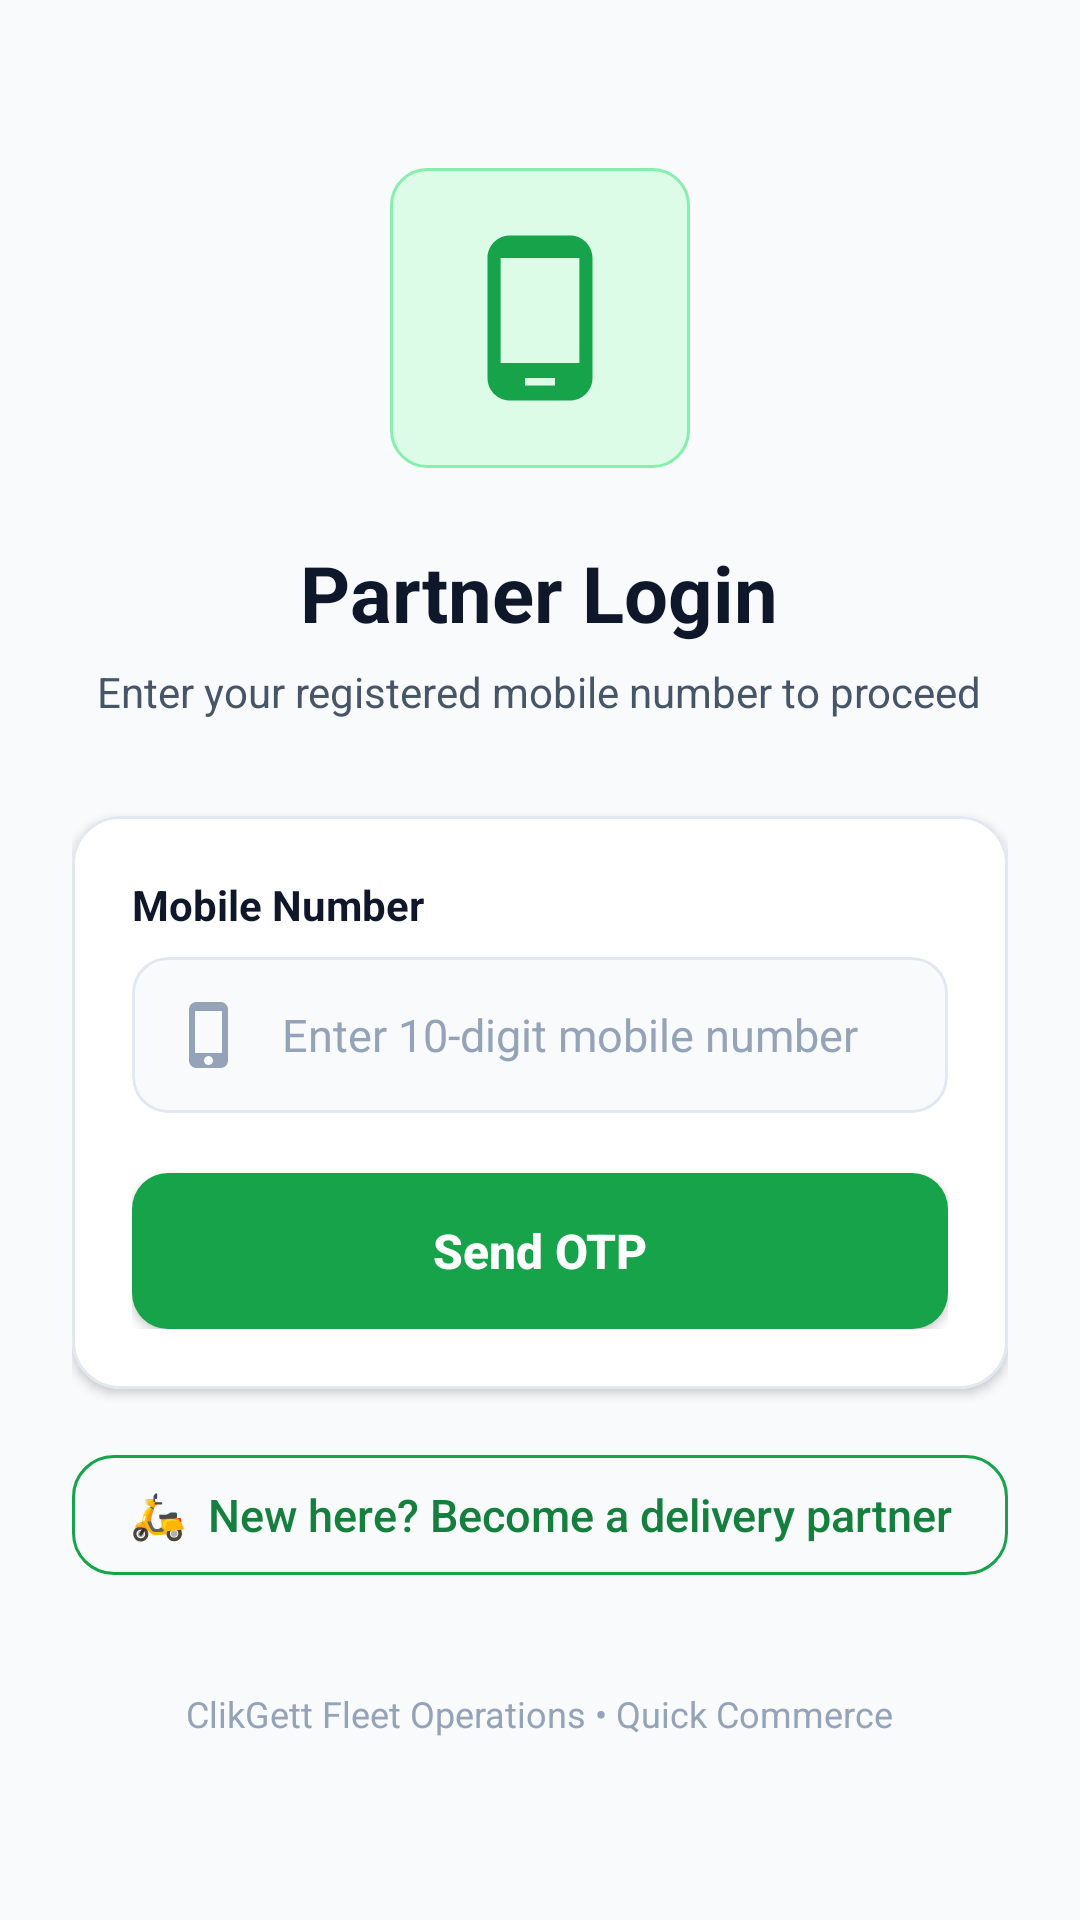

Reconstruct the res/layout file that produces this screen, plus the resources it refers to.
<!-- AndroidManifest.xml: activity theme Theme.Deliveryparent -->
<!-- res/layout/activity_sentotp.xml -->
<?xml version="1.0" encoding="utf-8"?>
<ScrollView xmlns:android="http://schemas.android.com/apk/res/android"
    xmlns:app="http://schemas.android.com/apk/res-auto"
    xmlns:tools="http://schemas.android.com/tools"
    android:layout_width="match_parent"
    android:layout_height="match_parent"
    android:background="@color/clikgett_surface_bg"
    android:fillViewport="true"
    android:overScrollMode="never"
    tools:context=".SentotpActivity">

    <LinearLayout
        android:layout_width="match_parent"
        android:layout_height="wrap_content"
        android:orientation="vertical"
        android:padding="24dp"
        android:gravity="center_horizontal">

        
        <FrameLayout
            android:id="@+id/login_middle"
            android:layout_width="100dp"
            android:layout_height="100dp"
            android:layout_marginTop="32dp">

            <ImageView
                android:layout_width="match_parent"
                android:layout_height="match_parent"
                android:src="@drawable/bg_status_pill_online" />

            <ImageView
                android:id="@+id/login_middle_img"
                android:layout_width="60dp"
                android:layout_height="60dp"
                android:layout_gravity="center"
                android:src="@drawable/baseline_phone_android_24"
                app:tint="@color/clikgett_green_primary" />
        </FrameLayout>

        <TextView
            android:id="@+id/title_txt"
            android:layout_width="wrap_content"
            android:layout_height="wrap_content"
            android:layout_marginTop="24dp"
            android:text="Partner Login"
            android:textColor="@color/clikgett_text_primary"
            android:textSize="26sp"
            android:textStyle="bold" />

        <TextView
            android:layout_width="wrap_content"
            android:layout_height="wrap_content"
            android:layout_marginTop="6dp"
            android:text="Enter your registered mobile number to proceed"
            android:textColor="@color/clikgett_text_secondary"
            android:textSize="14sp"
            android:gravity="center_horizontal" />

        
        <com.google.android.material.card.MaterialCardView
            android:layout_width="match_parent"
            android:layout_height="wrap_content"
            android:layout_marginTop="32dp"
            app:cardCornerRadius="16dp"
            app:cardElevation="2dp"
            app:strokeColor="@color/clikgett_card_stroke"
            app:strokeWidth="1dp"
            app:cardBackgroundColor="@color/clikgett_card_surface">

            <LinearLayout
                android:layout_width="match_parent"
                android:layout_height="wrap_content"
                android:orientation="vertical"
                android:padding="20dp">

                <TextView
                    android:id="@+id/emailid_txt"
                    android:layout_width="wrap_content"
                    android:layout_height="wrap_content"
                    android:text="Mobile Number"
                    android:textColor="@color/clikgett_text_primary"
                    android:textSize="14sp"
                    android:textStyle="bold" />

                
                <com.google.android.material.card.MaterialCardView
                    android:id="@+id/emailid_cardview"
                    android:layout_width="match_parent"
                    android:layout_height="52dp"
                    android:layout_marginTop="8dp"
                    app:cardCornerRadius="12dp"
                    app:cardElevation="0dp"
                    app:strokeColor="@color/clikgett_card_stroke"
                    app:strokeWidth="1dp"
                    app:cardBackgroundColor="#F8FAFC">

                    <EditText
                        android:id="@+id/phonenumber_edt"
                        android:layout_width="match_parent"
                        android:layout_height="match_parent"
                        android:background="@android:color/transparent"
                        android:drawableStart="@drawable/ic_baseline_phone_iphone_24"
                        android:drawablePadding="12dp"
                        android:drawableTint="@color/clikgett_text_muted"
                        android:hint="Enter 10-digit mobile number"
                        android:imeOptions="actionDone"
                        android:inputType="phone"
                        android:paddingHorizontal="14dp"
                        android:maxLength="10"
                        android:textColor="@color/clikgett_text_primary"
                        android:textColorHint="@color/clikgett_text_muted"
                        android:textSize="15sp" />
                </com.google.android.material.card.MaterialCardView>

                
                <androidx.appcompat.widget.AppCompatButton
                    android:id="@+id/sentotp_bt"
                    android:layout_width="match_parent"
                    android:layout_height="52dp"
                    android:layout_marginTop="20dp"
                    android:background="@drawable/btn_primary_selector"
                    android:text="Send OTP"
                    android:textAllCaps="false"
                    android:textColor="@color/white"
                    android:textSize="16sp"
                    android:textStyle="bold" />

            </LinearLayout>
        </com.google.android.material.card.MaterialCardView>

        
        <com.google.android.material.button.MaterialButton
            android:id="@+id/signup_bt"
            style="@style/Widget.MaterialComponents.Button.OutlinedButton"
            android:layout_width="match_parent"
            android:layout_height="52dp"
            android:layout_marginTop="16dp"
            android:text="🛵  New here? Become a delivery partner"
            android:textAllCaps="false"
            android:letterSpacing="0"
            android:textColor="@color/clikgett_green_dark"
            android:textSize="15sp"
            app:cornerRadius="14dp"
            app:strokeColor="@color/clikgett_green_primary" />

        <TextView
            android:layout_width="wrap_content"
            android:layout_height="wrap_content"
            android:layout_marginTop="32dp"
            android:text="ClikGett Fleet Operations • Quick Commerce"
            android:textColor="@color/clikgett_text_muted"
            android:textSize="12sp" />

    </LinearLayout>
</ScrollView>
<!-- resources referenced by this layout -->
<resources>
  <color name="clikgett_card_stroke">#E2E8F0</color>
  <color name="clikgett_card_surface">#FFFFFF</color>
  <color name="clikgett_green_dark">#15803D</color>
  <color name="clikgett_green_primary">#16A34A</color>
  <color name="clikgett_surface_bg">#F8FAFC</color>
  <color name="clikgett_text_muted">#94A3B8</color>
  <color name="clikgett_text_primary">#0F172A</color>
  <color name="clikgett_text_secondary">#475569</color>
  <color name="white">#FFFFFFFF</color>
  <!-- drawable baseline_phone_android_24 (drawable) -->
  <vector android:height="24dp" android:tint="#F66868"
      android:viewportHeight="24" android:viewportWidth="24"
      android:width="24dp" xmlns:android="http://schemas.android.com/apk/res/android">
      <path android:fillColor="@android:color/white" android:pathData="M16,1L8,1C6.34,1 5,2.34 5,4v16c0,1.66 1.34,3 3,3h8c1.66,0 3,-1.34 3,-3L19,4c0,-1.66 -1.34,-3 -3,-3zM14,21h-4v-1h4v1zM17.25,18L6.75,18L6.75,4h10.5v14z"/>
  </vector>
  <!-- drawable bg_status_pill_online (drawable) -->
  <?xml version="1.0" encoding="utf-8"?>
  <shape xmlns:android="http://schemas.android.com/apk/res/android"
      android:shape="rectangle">
      <solid android:color="@color/color_online_bg" />
      <corners android:radius="12dp" />
      <stroke
          android:width="1dp"
          android:color="#86EFAC" />
  </shape>
  <!-- drawable btn_primary_selector (drawable) -->
  <?xml version="1.0" encoding="utf-8"?>
  <ripple xmlns:android="http://schemas.android.com/apk/res/android"
      android:color="#34D399">
      <item>
          <shape android:shape="rectangle">
              <solid android:color="@color/clikgett_green_primary" />
              <corners android:radius="12dp" />
          </shape>
      </item>
  </ripple>
  <!-- drawable ic_baseline_phone_iphone_24 (drawable) -->
  <vector android:height="24dp" android:tint="#009245"
      android:viewportHeight="24" android:viewportWidth="24"
      android:width="24dp" xmlns:android="http://schemas.android.com/apk/res/android">
      <path android:fillColor="@android:color/white" android:pathData="M15.5,1h-8C6.12,1 5,2.12 5,3.5v17C5,21.88 6.12,23 7.5,23h8c1.38,0 2.5,-1.12 2.5,-2.5v-17C18,2.12 16.88,1 15.5,1zM11.5,22c-0.83,0 -1.5,-0.67 -1.5,-1.5s0.67,-1.5 1.5,-1.5 1.5,0.67 1.5,1.5 -0.67,1.5 -1.5,1.5zM16,18L7,18L7,4h9v14z"/>
  </vector>
  <style name="Theme.Deliveryparent" parent="Theme.MaterialComponents.Light.NoActionBar">
          
          <item name="colorPrimary">@color/clikgett_green_primary</item>
          <item name="colorPrimaryVariant">@color/clikgett_green_dark</item>
          <item name="colorOnPrimary">@color/white</item>
          
          <item name="colorSecondary">@color/clikgett_green_accent</item>
          <item name="colorSecondaryVariant">@color/clikgett_green_dark</item>
          <item name="colorOnSecondary">@color/white</item>
          
          <item name="android:statusBarColor" tools:targetApi="l">@color/clikgett_green_dark</item>
          
          <item name="android:windowBackground">@color/clikgett_surface_bg</item>
          
          <item name="android:windowOptOutEdgeToEdgeEnforcement" tools:targetApi="35">true</item>
      </style>
  <color name="color_online_bg">#DCFCE7</color>
  <color name="clikgett_green_accent">#22C55E</color>
</resources>
